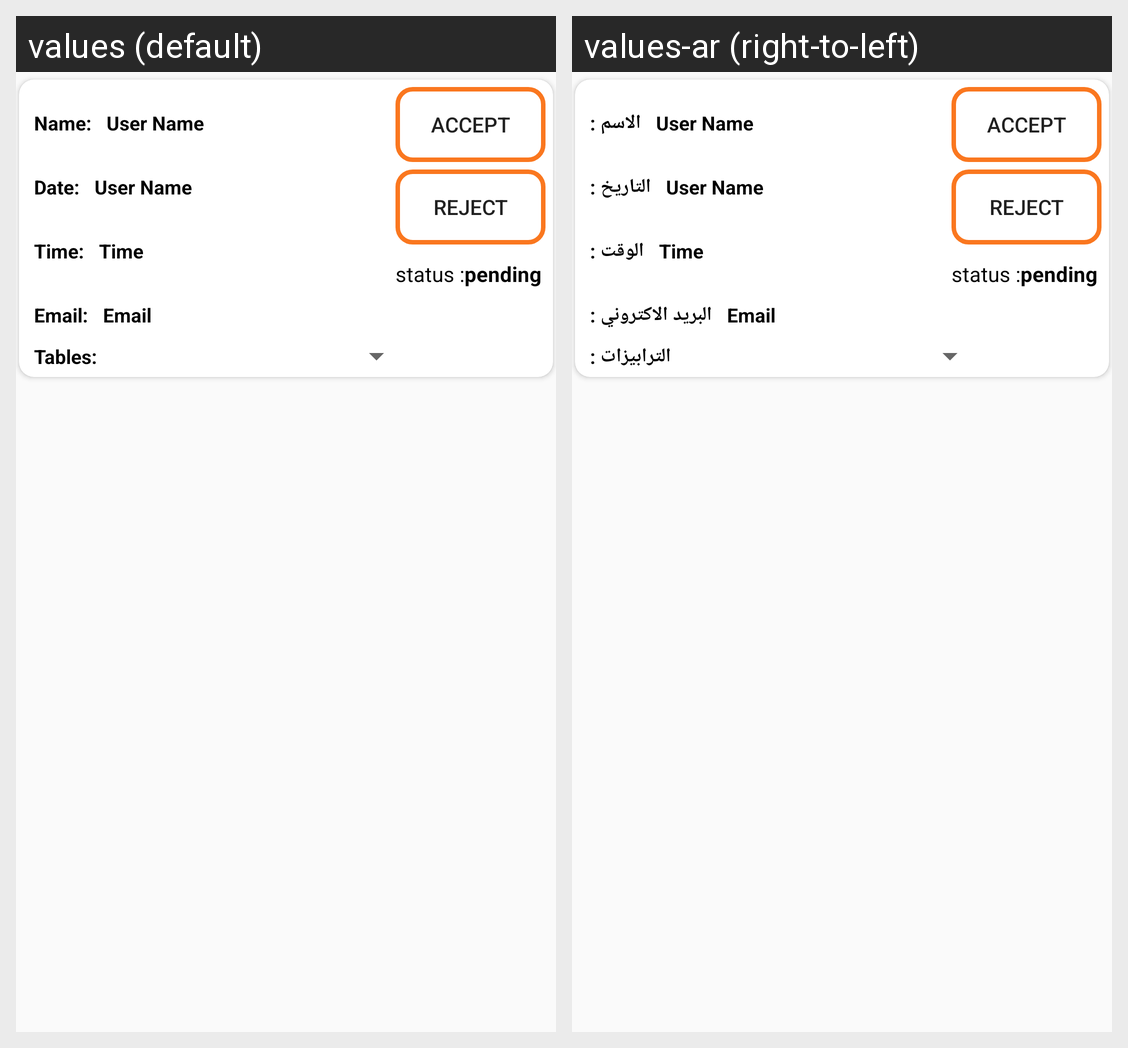

Translations of the strings shown on this Android screen, per locale in the grid:
Android screen res/layout/custome_display_book_table.xml rendered under 2 locales, left to right: values (default), values-ar (right-to-left). Device: Nexus 5 (rendered at 1080×1920; each locale shown at half size, 540×960, under a caption strip naming it); theme AppTheme.
Strings drawn on this screen, with the default value and each locale's value (text and hints the layout hard-codes, and strings that could not be matched under every locale, appear in the picture but are not listed):

name
  values: Name:
  values-ar: الاسم :

Date
  values: Date:
  values-ar: التاريخ :

Time
  values: Time:
  values-ar: الوقت :

email
  values: Email:
  values-ar: البريد الاكتروني :

tables
  values: Tables:
  values-ar: الترابيزات :
